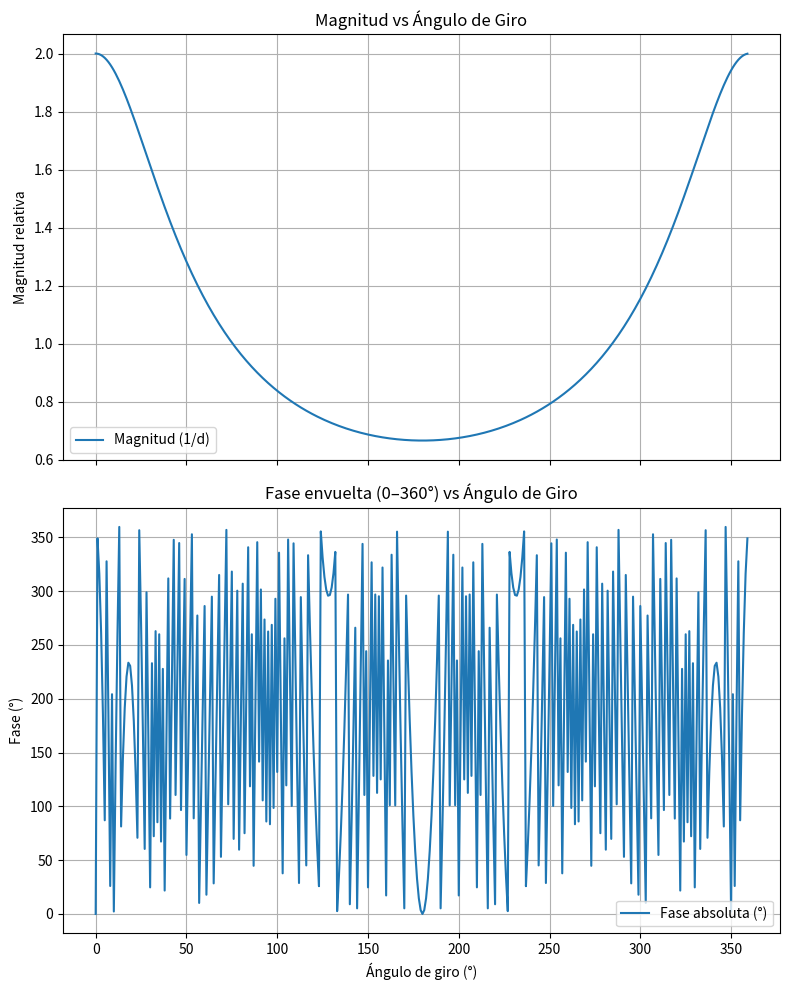

Here is the Python script that generated this plot:
import numpy as np
import matplotlib.pyplot as plt

# Parámetros del sistema
r = 0.5                  # Radio del plato (m)
delta_x = 0           # Desfase del transmisor en X (m)
receiver = np.array([1.0, 0.0])  # Posición fija del receptor (m)
wavelength = 0.005       # Longitud de onda (m) → 60 GHz

# Ángulos de desplazamiento del disco (0° a 359°)
angles_deg = np.arange(0, 360, 1)
angles_rad = np.radians(angles_deg)

# Arrays para resultados
distances = np.zeros_like(angles_rad, dtype=float)
magnitudes = np.zeros_like(angles_rad, dtype=float)
phase_wrapped_deg = np.zeros_like(angles_rad, dtype=float)

# Cálculo
for i, theta in enumerate(angles_rad):
    tx_x = r * np.cos(theta) + delta_x
    tx_y = r * np.sin(theta)
    d = np.hypot(receiver[0] - tx_x, receiver[1] - tx_y)
    distances[i] = d
    magnitudes[i] = 1 / d
    phase_rad = -2 * np.pi * d / wavelength
    # Envolver fase en [0, 360)
    phase_deg = np.degrees(phase_rad)
    phase_wrapped_deg[i] = phase_deg % 360

# Graficar
fig, (ax1, ax2) = plt.subplots(2, 1, figsize=(8, 10), sharex=True)

# Magnitud vs ángulo
ax1.plot(angles_deg, magnitudes, label='Magnitud (1/d)')
ax1.set_ylabel('Magnitud relativa')
ax1.set_title('Magnitud vs Ángulo de Giro')
ax1.grid(True)
ax1.legend()

# Fase absoluta (wrapped) vs ángulo
ax2.plot(angles_deg, phase_wrapped_deg, label='Fase absoluta (°)', linewidth=1.5)
ax2.set_xlabel('Ángulo de giro (°)')
ax2.set_ylabel('Fase (°)')
ax2.set_title('Fase envuelta (0–360°) vs Ángulo de Giro')
ax2.grid(True)
ax2.legend()

plt.tight_layout()
plt.show()
